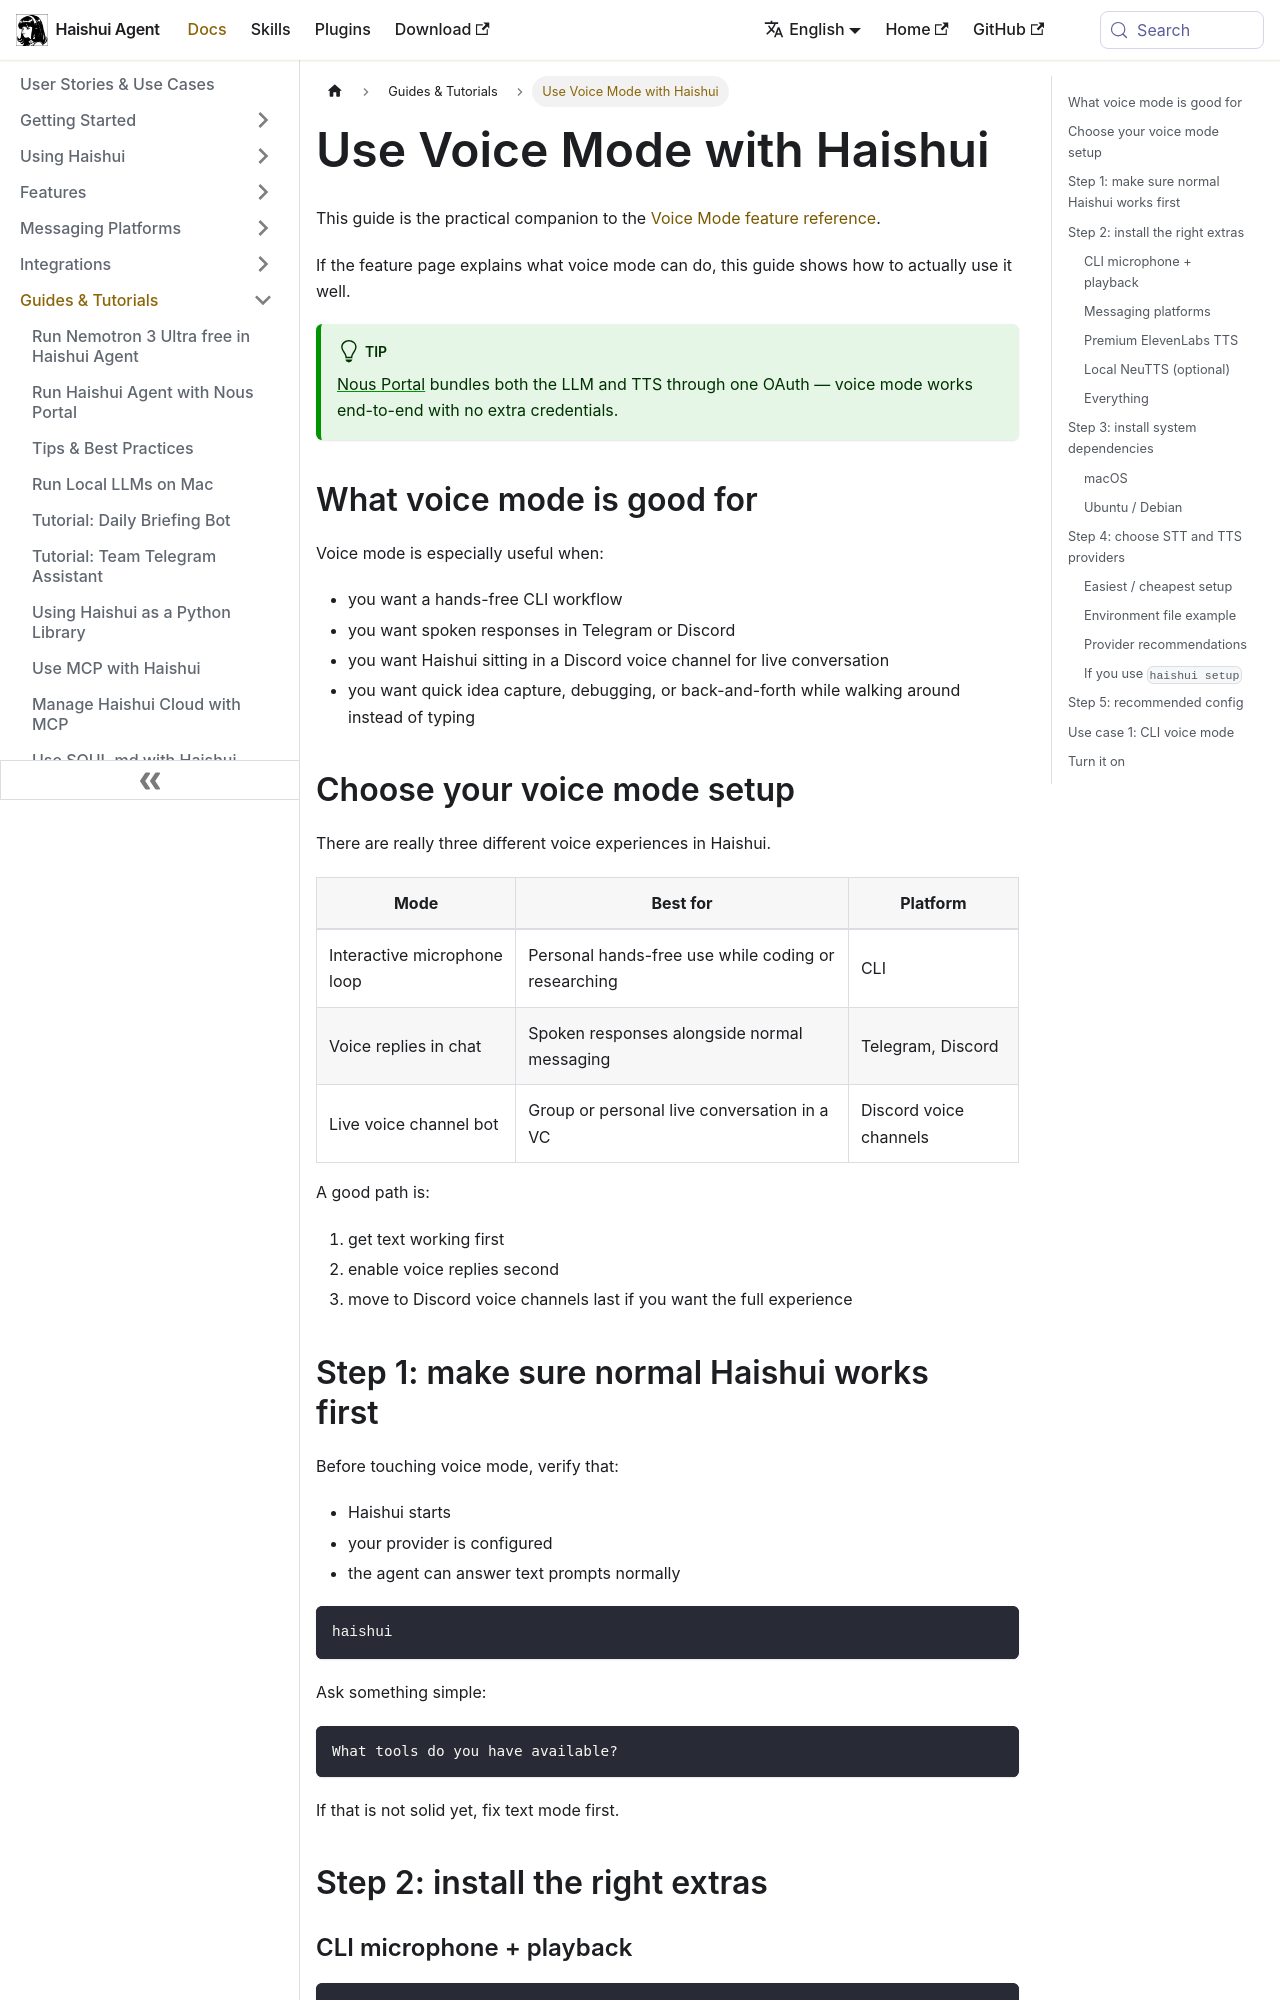

repository: aiqinghaiwork163/haishui-agent · page: docs/guides/use-voice-mode-with-haishui/index.html · generator: docusaurus

---
sidebar_position: 8
title: "Use Voice Mode with Haishui"
description: "A practical guide to setting up and using Haishui voice mode across CLI, Telegram, Discord, and Discord voice channels"
---

# Use Voice Mode with Haishui

This guide is the practical companion to the [Voice Mode feature reference](../user-guide/features/voice-mode.md).

If the feature page explains what voice mode can do, this guide shows how to actually use it well.

:::tip
[Nous Portal](../integrations/nous-portal.md) bundles both the LLM and TTS through one OAuth — voice mode works end-to-end with no extra credentials.
:::

## What voice mode is good for

Voice mode is especially useful when:
- you want a hands-free CLI workflow
- you want spoken responses in Telegram or Discord
- you want Haishui sitting in a Discord voice channel for live conversation
- you want quick idea capture, debugging, or back-and-forth while walking around instead of typing

## Choose your voice mode setup

There are really three different voice experiences in Haishui.

| Mode | Best for | Platform |
|---|---|---|
| Interactive microphone loop | Personal hands-free use while coding or researching | CLI |
| Voice replies in chat | Spoken responses alongside normal messaging | Telegram, Discord |
| Live voice channel bot | Group or personal live conversation in a VC | Discord voice channels |

A good path is:
1. get text working first
2. enable voice replies second
3. move to Discord voice channels last if you want the full experience
